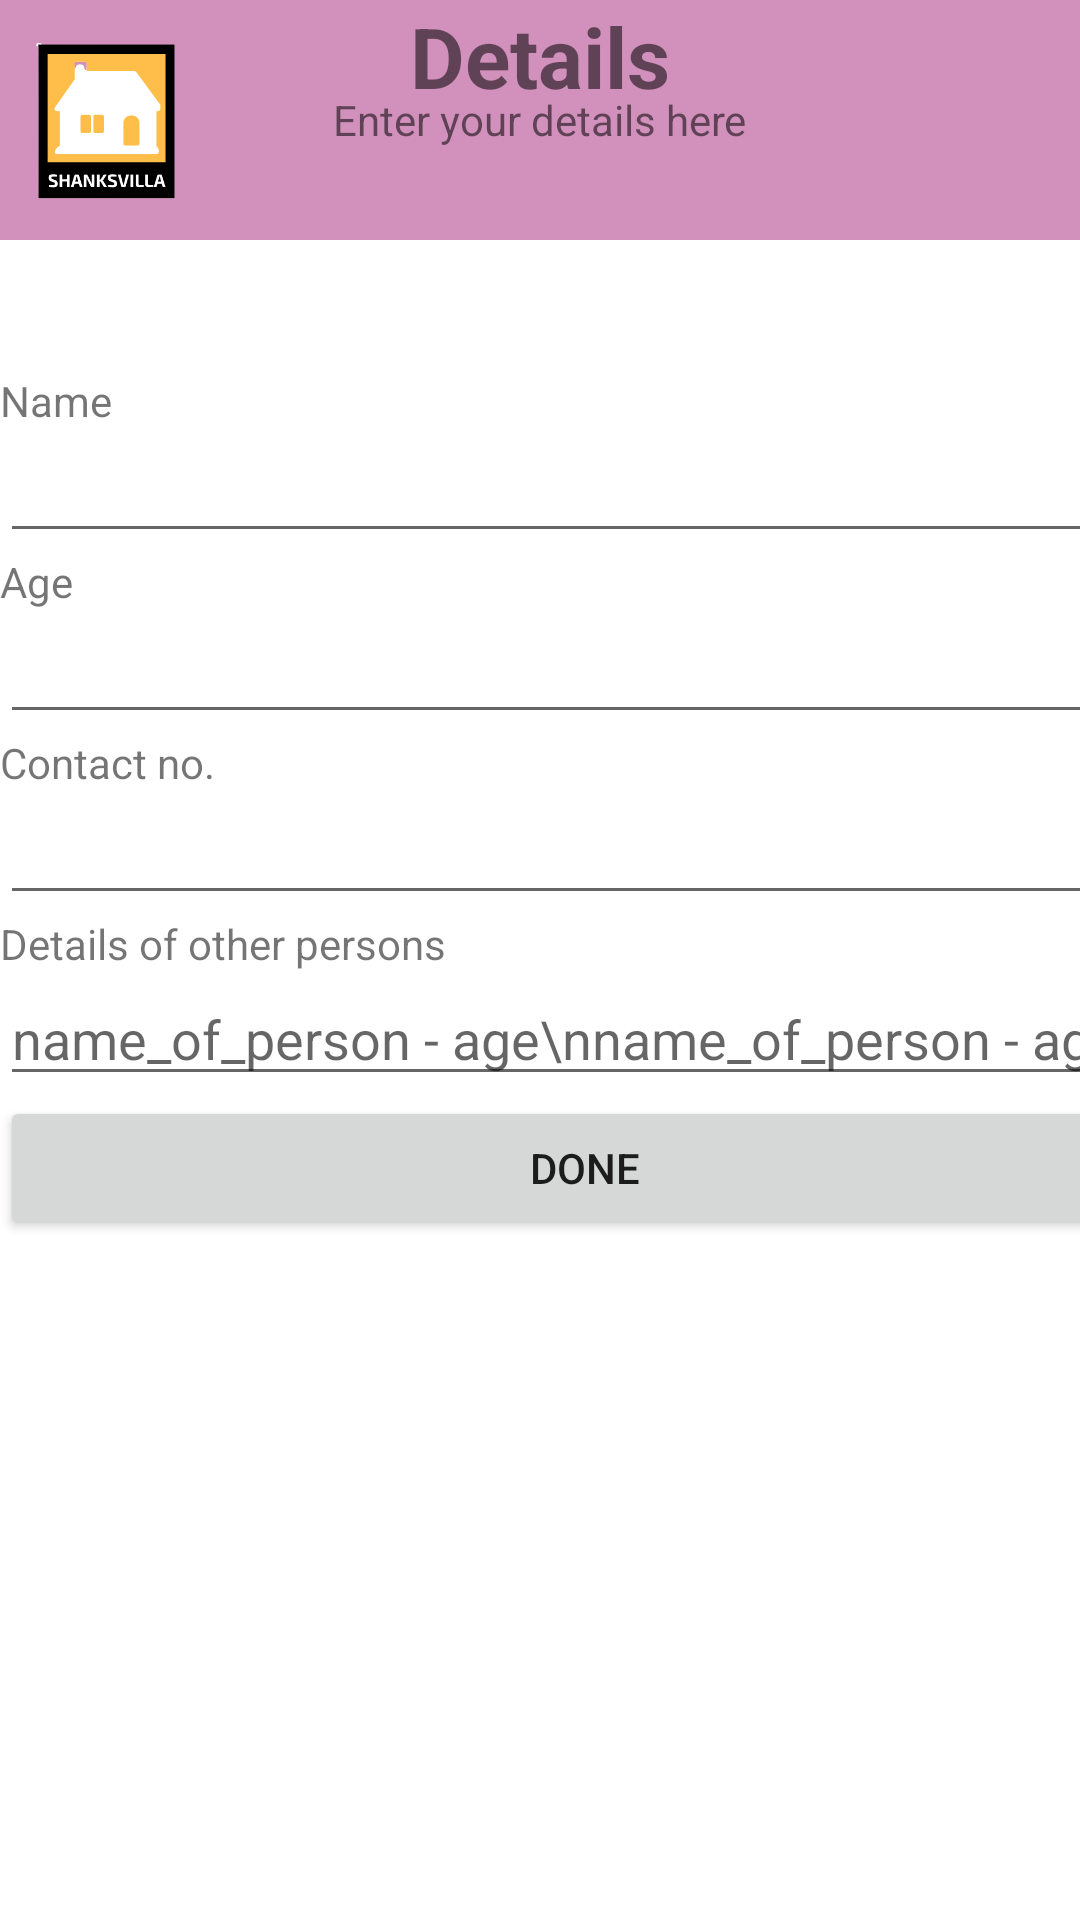

This screen was rendered from an Android layout file. Write that file and the resources it references.
<!-- AndroidManifest.xml: application theme Theme.ShanksVilla -->
<!-- res/layout/activity_details.xml -->
<?xml version="1.0" encoding="utf-8"?>
<androidx.constraintlayout.widget.ConstraintLayout xmlns:android="http://schemas.android.com/apk/res/android"
    xmlns:app="http://schemas.android.com/apk/res-auto"
    xmlns:tools="http://schemas.android.com/tools"
    android:layout_width="match_parent"
    android:layout_height="match_parent"
    tools:context=".home.booking.DetailsActivity">

    <FrameLayout
        android:id="@+id/frameLayout"
        android:layout_width="match_parent"
        android:layout_height="80dp"
        android:background="#D291BC"
        app:layout_constraintEnd_toEndOf="parent"
        app:layout_constraintHorizontal_bias="0.0"
        app:layout_constraintStart_toStartOf="parent"
        app:layout_constraintTop_toTopOf="parent">

        <TextView
            android:layout_width="wrap_content"
            android:layout_height="match_parent"
            android:layout_gravity="center"
            android:text="Details"
            android:textSize="28sp"
            android:textStyle="bold">

        </TextView>
        <TextView
            android:layout_width="wrap_content"
            android:layout_height="wrap_content"
            android:text="Enter your details here"
            android:layout_gravity="center">

        </TextView>

        <ImageView
            android:layout_width="72dp"
            android:layout_height="match_parent"
            android:layout_gravity="left"
            android:src="@drawable/logo_new_removebg">

        </ImageView>



    </FrameLayout>

    <LinearLayout
        android:id="@+id/linearLayout"
        android:layout_width="390dp"
        android:layout_height="459dp"
        android:layout_marginTop="44dp"
        android:orientation="vertical"
        app:layout_constraintEnd_toEndOf="parent"
        app:layout_constraintHorizontal_bias="0.0"
        app:layout_constraintStart_toStartOf="parent"
        app:layout_constraintTop_toBottomOf="@+id/frameLayout">

        <TextView
            android:id="@+id/textView11"
            android:layout_width="match_parent"
            android:layout_height="wrap_content"
            android:text="Name" />

        <EditText
            android:id="@+id/name_details"
            android:layout_width="match_parent"
            android:layout_height="wrap_content"
            android:ems="10"
            android:inputType="textPersonName" />

        <TextView
            android:id="@+id/textView12"
            android:layout_width="match_parent"
            android:layout_height="wrap_content"
            android:text="Age" />

        <EditText
            android:id="@+id/age_details"
            android:layout_width="match_parent"
            android:layout_height="wrap_content"
            android:ems="10"
            android:inputType="numberPassword" />

        <TextView
            android:id="@+id/textView13"
            android:layout_width="match_parent"
            android:layout_height="wrap_content"
            android:text="Contact no." />

        <EditText
            android:id="@+id/contact_details"
            android:layout_width="match_parent"
            android:layout_height="wrap_content"
            android:ems="10"
            android:inputType="phone" />

        <TextView
            android:id="@+id/textView445"
            android:layout_width="match_parent"
            android:layout_height="wrap_content"
            android:text="Details of other persons" />

        <EditText
            android:id="@+id/peoples_detail"
            android:layout_width="match_parent"
            android:layout_height="wrap_content"
            android:ems="10"
            android:hint="name_of_person - age\nname_of_person - age"
            android:inputType="textMultiLine" />

        <Button
            android:id="@+id/done_details"
            android:layout_width="match_parent"
            android:layout_height="wrap_content"
            android:text="Done" />

    </LinearLayout>

</androidx.constraintlayout.widget.ConstraintLayout>
<!-- resources referenced by this layout -->
<resources>
  <!-- drawable logo_new_removebg: png bitmap (drawable, 10397 bytes) -->
  <style name="Theme.ShanksVilla" parent="Theme.MaterialComponents.DayNight.NoActionBar">
          
          <item name="colorPrimary">@color/purple_500</item>
          <item name="colorPrimaryVariant">@color/purple_700</item>
          <item name="colorOnPrimary">@color/white</item>
          
          <item name="colorSecondary">@color/teal_200</item>
          <item name="colorSecondaryVariant">@color/teal_700</item>
          <item name="colorOnSecondary">@color/black</item>
          
          <item name="android:statusBarColor" tools:targetApi="l">?attr/colorPrimaryVariant</item>
          
      </style>
  <color name="purple_500">#FF6200EE</color>
  <color name="purple_700">#FF3700B3</color>
  <color name="white">#FFFFFFFF</color>
  <color name="teal_200">#FF03DAC5</color>
  <color name="teal_700">#FF018786</color>
  <color name="black">#FF000000</color>
</resources>
